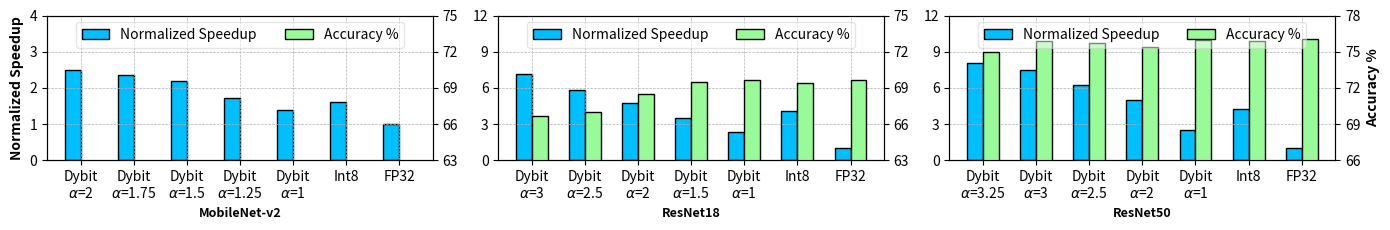

Here is the Python script that generated this plot:
import matplotlib.pyplot as plt
import numpy as np

# 8b factors based on fp32
factor = [1.457, 2.385, 2.508]

# MobileNet-v2, ResNet18, ResNet50
models = ['MobileNet-v2', 'ResNet18', 'ResNet50']
spu_dim_top = [4.00, 12.00, 12.00]
acc_dim_bot = [63.00, 63.00, 66.00]
acc_dim_top = [75.00, 75.00, 78.00]
speedup = [[1.717, 1.608, 1.507, 1.182, 1.400, 1.604, 1.000],
           [2.993, 2.435, 1.985, 1.485, 2.385, 4.082, 1.000],
           [3.227, 2.984, 2.485, 1.998, 2.508, 4.259, 1.000]]
accuracy = [[0.00, 0.00, 0.00, 0.00, 0.00, 0.00, 0.00],
            [66.67, 67.00, 68.46, 69.49, 69.66, 69.40, 69.68],
            [74.99, 75.86, 75.75, 75.40, 75.95, 75.92, 76.04]]
x_labels = [['Dybit\n'+r'$\alpha$'+'=2', 'Dybit\n'+r'$\alpha$'+'=1.75', 'Dybit\n'+r'$\alpha$'+'=1.5',
            'Dybit\n'+r'$\alpha$'+'=1.25', 'Dybit\n'+r'$\alpha$'+'=1', 'Int8', 'FP32'],
            ['Dybit\n'+r'$\alpha$'+'=3', 'Dybit\n'+r'$\alpha$'+'=2.5', 'Dybit\n'+r'$\alpha$'+'=2',
            'Dybit\n'+r'$\alpha$'+'=1.5', 'Dybit\n'+r'$\alpha$'+'=1', 'Int8', 'FP32'],
            ['Dybit\n'+r'$\alpha$'+'=3.25', 'Dybit\n'+r'$\alpha$'+'=3', 'Dybit\n'+r'$\alpha$'+'=2.5',
            'Dybit\n'+r'$\alpha$'+'=2', 'Dybit\n'+r'$\alpha$'+'=1', 'Int8', 'FP32']]

# plt.rcParams['axes.labelsize'] = 16
# plt.rcParams['xtick.labelsize'] = 12
# plt.rcParams['ytick.labelsize'] = 14
# plt.rcParams['legend.fontsize'] = 12

fig, ax1 = plt.subplots(1, 3, figsize=[14.0, 2.4])

for i in range(3):
    # ax1.set_xscale('log')
    ax1[i].set_xlabel(models[i], weight='bold', fontsize=9)

    spu = [result for result in speedup[i]]
    height = [temp * factor[i] for temp in spu[:4]] + [spu[4], spu[5], spu[6]]
    x = np.arange(len(height))
    legend_p = {'weight': 'bold'}
    ax1[i].set_xticks(x)
    if i == 0:
        ax1[i].set_ylabel('Normalized Speedup', weight='bold', fontsize=10)

    if i == 0:
        y_major_locator = plt.MultipleLocator(1)
    else:
        y_major_locator = plt.MultipleLocator(3)

    ax1[i].yaxis.set_major_locator(y_major_locator)
    ax1[i].set_ylim(bottom=0.000, top=spu_dim_top[i])
    ax1[i].set_xticklabels(x_labels[i])
    ax1[i].grid(linestyle='--', linewidth=0.5, zorder=0)

    handle1 = ax1[i].bar(
        x=x-0.15,
        height=height,
        width=0.3,
        linewidth=1,
        edgecolor='black',
        label='Normalized Speedup',
        color='deepskyblue')

    ax2 = ax1[i].twinx()
    y_major_locator = plt.MultipleLocator(3)
    ax2.yaxis.set_major_locator(y_major_locator)
    ax2.set_ylim(bottom=acc_dim_bot[i], top=acc_dim_top[i])
    height = [result for result in accuracy[i]]
    if i == 2:
        ax2.set_ylabel('Accuracy %', weight='bold', fontsize=10)
    handle2 = ax2.bar(
        x=x+0.15,
        height=height,
        width=0.3,
        linewidth=1,
        edgecolor='black',
        label='Accuracy %',
        color='palegreen')

    handles = [handle1, handle2]
    labels = [handle.get_label() for handle in handles]
    ax2.legend(handles, labels, loc='upper center',
               fontsize='medium', ncol=2, framealpha=0.5)

# ax2.legend(handles, labels, loc='upper center', prop=legend_p)


fig.tight_layout()
plt.savefig('lat_cstr.png')
plt.savefig('lat_cstr.pdf', bbox_inches='tight', transparent=True)
